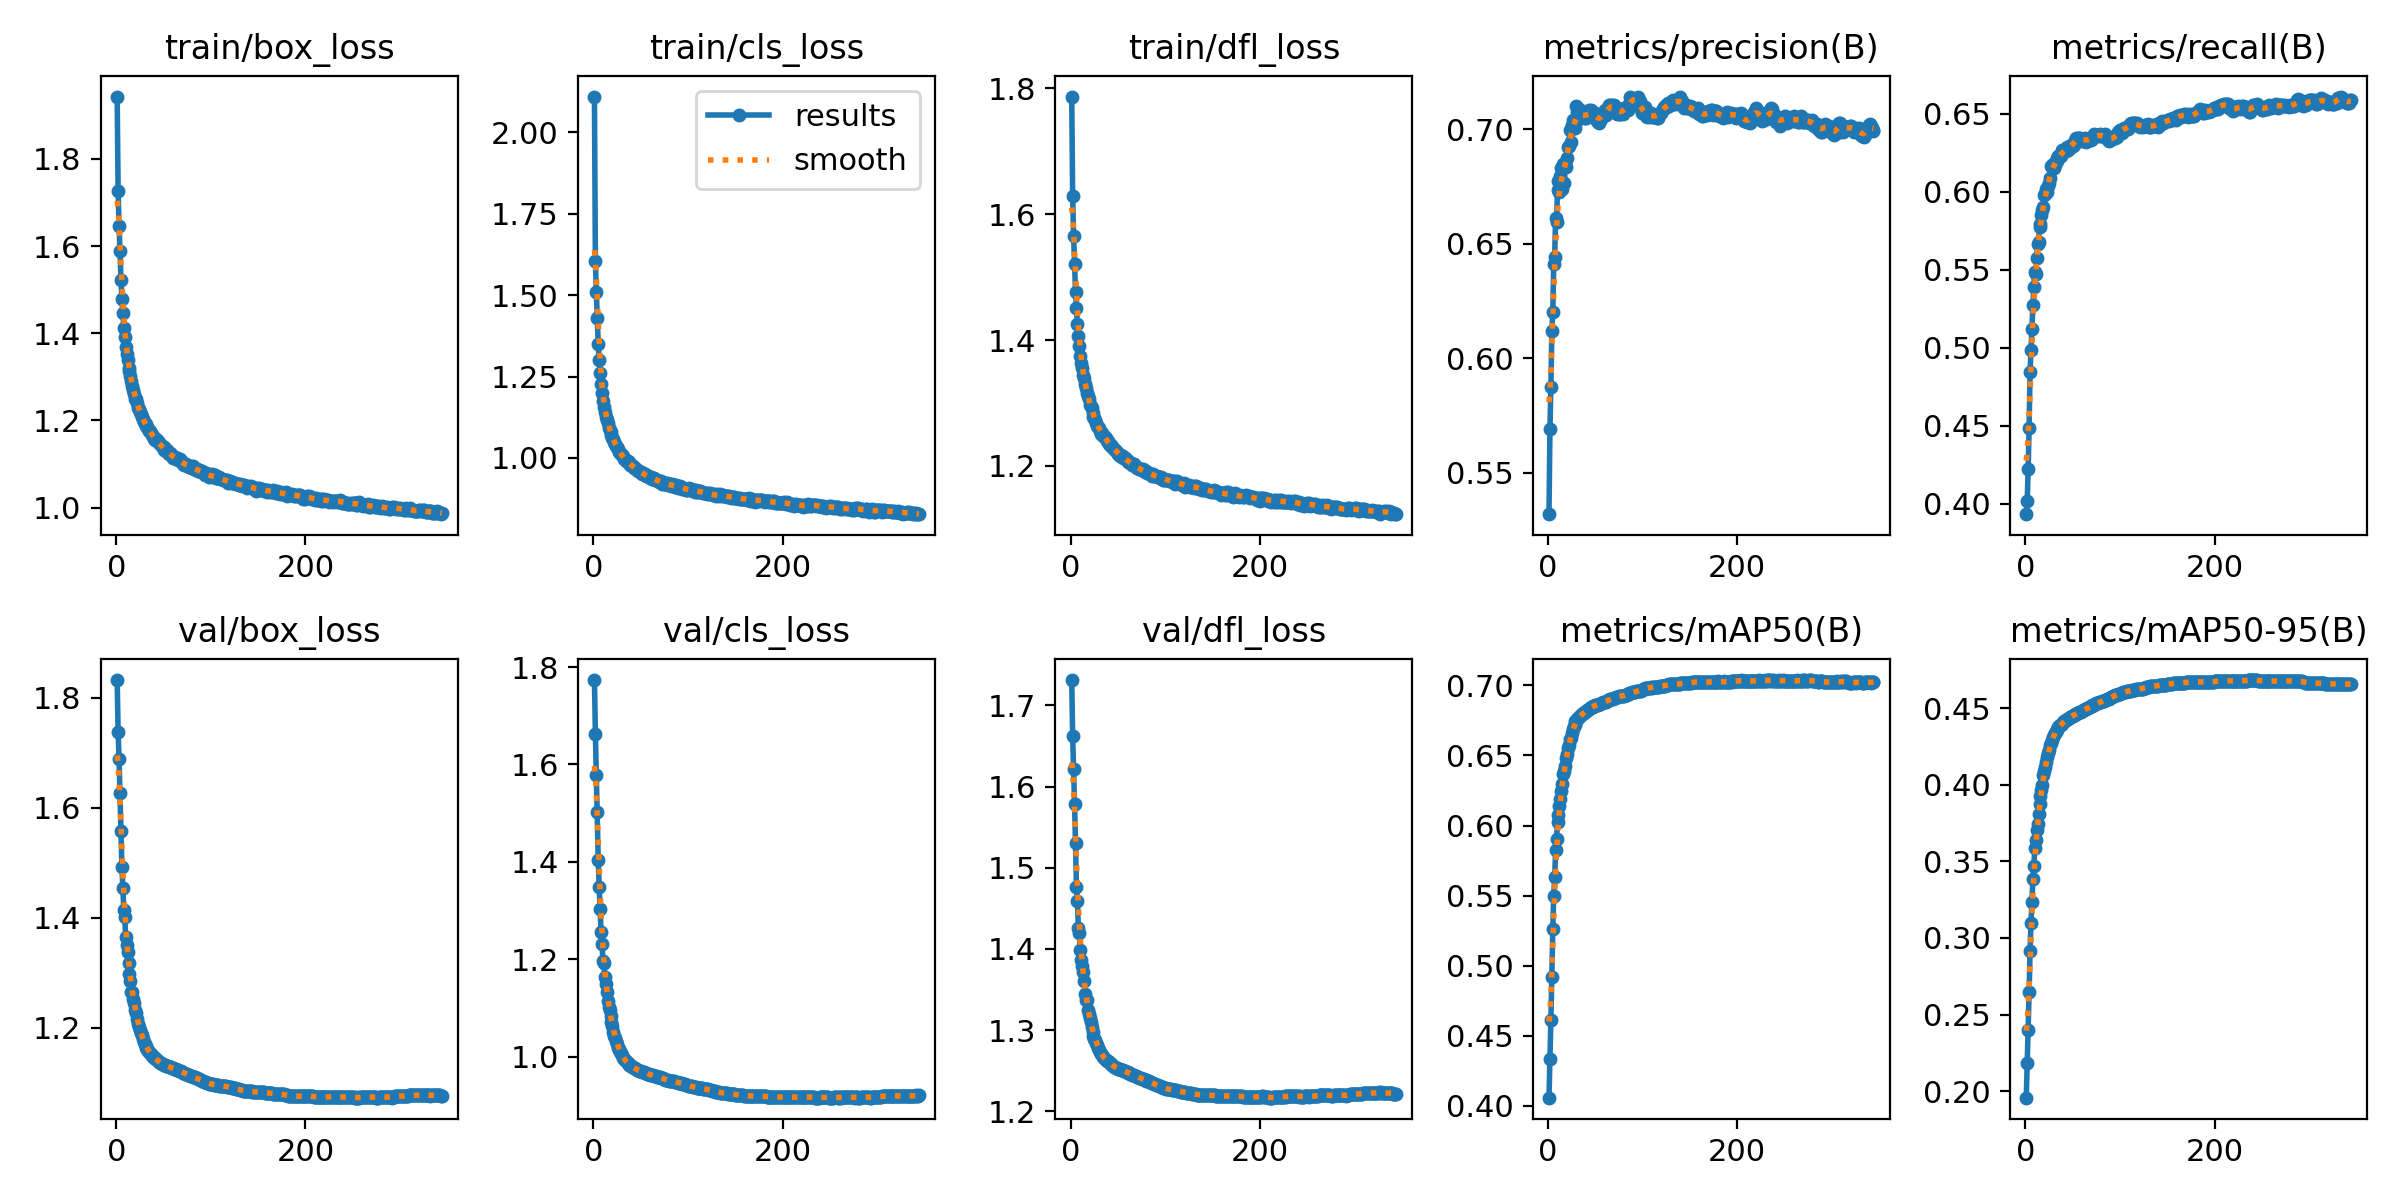

The table this chart was drawn from, first rows:
epoch, time, train/box_loss, train/cls_loss, train/dfl_loss, metrics/precision(B), metrics/recall(B), metrics/mAP50(B), metrics/mAP50-95(B), val/box_loss, val/cls_loss, val/dfl_loss, lr/pg0, lr/pg1, lr/pg2
1, 330.7, 1.943, 2.109, 1.787, 0.5319, 0.3932, 0.4059, 0.1958, 1.832, 1.773, 1.731, 0.003329, 0.003329, 0.003329
2, 658.8, 1.726, 1.604, 1.629, 0.569, 0.4017, 0.4333, 0.2187, 1.738, 1.663, 1.662, 0.006659, 0.006659, 0.006659
3, 978.1, 1.645, 1.509, 1.565, 0.5876, 0.4223, 0.4615, 0.2402, 1.689, 1.578, 1.622, 0.009986, 0.009986, 0.009986
4, 1300, 1.588, 1.429, 1.522, 0.6118, 0.4488, 0.4918, 0.2646, 1.626, 1.502, 1.578, 0.009985, 0.009985, 0.009985
5, 1622, 1.523, 1.349, 1.477, 0.62, 0.4844, 0.5262, 0.2916, 1.558, 1.404, 1.531, 0.00998, 0.00998, 0.00998
6, 1945, 1.479, 1.301, 1.45, 0.6413, 0.4986, 0.5499, 0.3099, 1.491, 1.349, 1.476, 0.009975, 0.009975, 0.009975
7, 2266, 1.446, 1.26, 1.425, 0.6443, 0.5122, 0.563, 0.3234, 1.455, 1.304, 1.459, 0.00997, 0.00997, 0.00997
8, 2587, 1.413, 1.227, 1.407, 0.661, 0.5272, 0.5823, 0.3382, 1.414, 1.256, 1.426, 0.009965, 0.009965, 0.009965
9, 2908, 1.392, 1.198, 1.391, 0.6597, 0.5388, 0.5904, 0.3468, 1.402, 1.232, 1.42, 0.00996, 0.00996, 0.00996
10, 3226, 1.367, 1.175, 1.375, 0.6734, 0.5484, 0.6028, 0.3589, 1.365, 1.197, 1.399, 0.009955, 0.009955, 0.009955
11, 3545, 1.353, 1.157, 1.364, 0.6773, 0.5476, 0.6074, 0.3638, 1.35, 1.193, 1.387, 0.00995, 0.00995, 0.00995
12, 4074, 1.339, 1.142, 1.355, 0.6726, 0.5573, 0.6141, 0.3707, 1.337, 1.164, 1.379, 0.009946, 0.009946, 0.009946
13, 4495, 1.321, 1.125, 1.345, 0.6795, 0.5663, 0.6192, 0.3741, 1.318, 1.149, 1.372, 0.009941, 0.009941, 0.009941
14, 4871, 1.314, 1.117, 1.339, 0.6831, 0.5675, 0.6249, 0.3808, 1.298, 1.134, 1.36, 0.009936, 0.009936, 0.009936
15, 5228, 1.301, 1.107, 1.331, 0.6738, 0.5774, 0.6293, 0.3872, 1.285, 1.114, 1.344, 0.009931, 0.009931, 0.009931
16, 5585, 1.29, 1.093, 1.324, 0.6849, 0.5794, 0.6369, 0.3927, 1.265, 1.102, 1.336, 0.009926, 0.009926, 0.009926
17, 5942, 1.279, 1.086, 1.316, 0.6767, 0.585, 0.6385, 0.3966, 1.265, 1.096, 1.337, 0.009921, 0.009921, 0.009921
18, 6302, 1.269, 1.078, 1.311, 0.685, 0.5886, 0.6427, 0.4, 1.252, 1.084, 1.325, 0.009916, 0.009916, 0.009916
19, 6662, 1.262, 1.07, 1.306, 0.6834, 0.59, 0.6484, 0.406, 1.244, 1.07, 1.319, 0.009911, 0.009911, 0.009911
20, 7026, 1.249, 1.062, 1.297, 0.6873, 0.5981, 0.6511, 0.4091, 1.233, 1.063, 1.315, 0.009906, 0.009906, 0.009906
21, 7379, 1.248, 1.058, 1.295, 0.6921, 0.5986, 0.6555, 0.4118, 1.227, 1.051, 1.31, 0.009901, 0.009901, 0.009901
22, 7737, 1.241, 1.049, 1.292, 0.6928, 0.6017, 0.6576, 0.4151, 1.217, 1.043, 1.304, 0.009896, 0.009896, 0.009896
23, 8090, 1.229, 1.042, 1.284, 0.6997, 0.5997, 0.6614, 0.418, 1.207, 1.038, 1.298, 0.009891, 0.009891, 0.009891
24, 8453, 1.227, 1.038, 1.277, 0.6945, 0.6037, 0.6626, 0.4204, 1.201, 1.033, 1.293, 0.009886, 0.009886, 0.009886
25, 8813, 1.22, 1.032, 1.276, 0.7019, 0.6055, 0.666, 0.4228, 1.195, 1.026, 1.289, 0.009881, 0.009881, 0.009881
26, 9174, 1.215, 1.028, 1.272, 0.7038, 0.6086, 0.6685, 0.4257, 1.191, 1.019, 1.288, 0.009876, 0.009876, 0.009876
27, 9547, 1.207, 1.019, 1.268, 0.7012, 0.6164, 0.6712, 0.4272, 1.187, 1.015, 1.285, 0.009871, 0.009871, 0.009871
28, 9911, 1.203, 1.015, 1.264, 0.7004, 0.6162, 0.672, 0.429, 1.18, 1.01, 1.282, 0.009866, 0.009866, 0.009866
29, 10274, 1.197, 1.012, 1.261, 0.7022, 0.6179, 0.6743, 0.4314, 1.175, 1.007, 1.278, 0.009861, 0.009861, 0.009861
30, 10621, 1.194, 1.009, 1.261, 0.7099, 0.615, 0.6748, 0.4327, 1.171, 1.003, 1.276, 0.009856, 0.009856, 0.009856
31, 10974, 1.192, 1.005, 1.256, 0.7073, 0.6174, 0.6761, 0.4339, 1.168, 0.9982, 1.273, 0.009851, 0.009851, 0.009851
32, 11330, 1.186, 0.9978, 1.251, 0.7052, 0.6189, 0.6766, 0.4346, 1.164, 0.9958, 1.271, 0.009847, 0.009847, 0.009847
33, 11681, 1.185, 0.9956, 1.253, 0.7087, 0.6196, 0.6772, 0.4355, 1.162, 0.9926, 1.269, 0.009842, 0.009842, 0.009842
34, 12049, 1.18, 0.992, 1.248, 0.7061, 0.6218, 0.6782, 0.4363, 1.158, 0.9906, 1.267, 0.009837, 0.009837, 0.009837
35, 12410, 1.177, 0.9893, 1.247, 0.7049, 0.6232, 0.6787, 0.4379, 1.155, 0.9882, 1.265, 0.009832, 0.009832, 0.009832
36, 12763, 1.175, 0.9909, 1.246, 0.7081, 0.6224, 0.6795, 0.4384, 1.154, 0.9866, 1.265, 0.009827, 0.009827, 0.009827
37, 13114, 1.171, 0.989, 1.244, 0.7054, 0.6234, 0.6799, 0.4388, 1.152, 0.9845, 1.264, 0.009822, 0.009822, 0.009822
38, 13475, 1.167, 0.9842, 1.239, 0.7066, 0.6231, 0.6806, 0.4391, 1.149, 0.9835, 1.262, 0.009817, 0.009817, 0.009817
39, 13828, 1.164, 0.9789, 1.239, 0.7047, 0.627, 0.6813, 0.4397, 1.149, 0.9821, 1.262, 0.009812, 0.009812, 0.009812
40, 14178, 1.158, 0.9778, 1.235, 0.705, 0.6258, 0.6815, 0.4407, 1.146, 0.9805, 1.26, 0.009807, 0.009807, 0.009807
41, 14533, 1.156, 0.9743, 1.234, 0.7058, 0.6269, 0.6821, 0.4413, 1.144, 0.9791, 1.259, 0.009802, 0.009802, 0.009802
42, 14891, 1.157, 0.9755, 1.233, 0.7063, 0.6263, 0.6826, 0.4417, 1.143, 0.9779, 1.259, 0.009797, 0.009797, 0.009797
43, 15243, 1.153, 0.9696, 1.232, 0.7082, 0.6262, 0.6832, 0.4421, 1.141, 0.977, 1.258, 0.009792, 0.009792, 0.009792
44, 15602, 1.152, 0.9695, 1.229, 0.706, 0.6287, 0.684, 0.4428, 1.14, 0.9757, 1.257, 0.009787, 0.009787, 0.009787
45, 15984, 1.149, 0.9658, 1.229, 0.7084, 0.6271, 0.6843, 0.4431, 1.138, 0.9743, 1.256, 0.009782, 0.009782, 0.009782
46, 16352, 1.146, 0.9627, 1.227, 0.7066, 0.628, 0.6847, 0.4436, 1.137, 0.9732, 1.255, 0.009777, 0.009777, 0.009777
47, 16709, 1.143, 0.9614, 1.225, 0.7073, 0.6283, 0.6848, 0.444, 1.136, 0.9725, 1.255, 0.009772, 0.009772, 0.009772
48, 17069, 1.141, 0.9615, 1.224, 0.7052, 0.6298, 0.685, 0.4443, 1.135, 0.9713, 1.254, 0.009767, 0.009767, 0.009767
49, 17433, 1.139, 0.9583, 1.222, 0.7065, 0.6294, 0.6854, 0.4447, 1.134, 0.9707, 1.253, 0.009762, 0.009762, 0.009762
50, 17814, 1.138, 0.9569, 1.219, 0.7071, 0.6292, 0.6856, 0.4451, 1.133, 0.9699, 1.252, 0.009757, 0.009757, 0.009757
51, 18187, 1.133, 0.9508, 1.217, 0.7065, 0.6302, 0.6858, 0.4454, 1.132, 0.9692, 1.252, 0.009753, 0.009753, 0.009753
52, 18547, 1.131, 0.9532, 1.216, 0.7037, 0.6325, 0.686, 0.4455, 1.132, 0.9688, 1.252, 0.009748, 0.009748, 0.009748
53, 18915, 1.13, 0.9521, 1.217, 0.7033, 0.6335, 0.6862, 0.446, 1.132, 0.968, 1.251, 0.009743, 0.009743, 0.009743
54, 19276, 1.132, 0.9506, 1.216, 0.7028, 0.6346, 0.6865, 0.4462, 1.131, 0.9672, 1.251, 0.009738, 0.009738, 0.009738
55, 19640, 1.125, 0.9447, 1.212, 0.704, 0.634, 0.6868, 0.4465, 1.13, 0.9663, 1.25, 0.009733, 0.009733, 0.009733
56, 20000, 1.124, 0.9463, 1.213, 0.7046, 0.6347, 0.6875, 0.4468, 1.129, 0.9658, 1.25, 0.009728, 0.009728, 0.009728
57, 20358, 1.125, 0.9449, 1.212, 0.7061, 0.6345, 0.6877, 0.4472, 1.128, 0.965, 1.249, 0.009723, 0.009723, 0.009723
58, 20716, 1.123, 0.9446, 1.212, 0.7062, 0.6342, 0.6878, 0.4474, 1.128, 0.9646, 1.249, 0.009718, 0.009718, 0.009718
59, 21070, 1.119, 0.9403, 1.209, 0.7074, 0.6336, 0.688, 0.4477, 1.128, 0.964, 1.249, 0.009713, 0.009713, 0.009713
60, 21424, 1.115, 0.9401, 1.208, 0.7083, 0.6325, 0.6882, 0.448, 1.127, 0.963, 1.248, 0.009708, 0.009708, 0.009708
... 284 more rows
